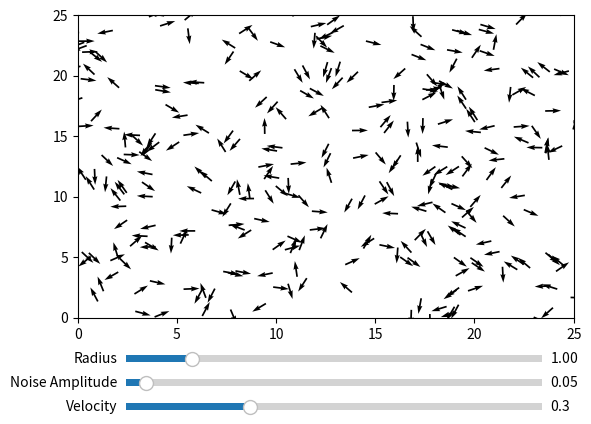

Here is the Python script that generated this plot:
import matplotlib.pyplot as plt
import numpy as np
import matplotlib.animation as animation
from scipy.spatial.distance import pdist, squareform


#defining the parameters
N = 300 
L = 25
density = N / (L**2)
v = 0.3 #speed
eta = 0.05 #noise amplitude
r = 1 #radius of neighbors

dt = 1

def initialize_things(L: float = L, N: float = N, v: float = v):
    """
    initializes positions, velocities, and orientations
    """
    initial_positions = np.random.uniform(0, L, (N, 2))
    initial_velocities = np.ones((N, 2)) * v #this is not really used, because the initial velocities is treated as a constant
    initial_orientations = np.random.normal(0, 2*np.pi, N)
    return initial_positions, initial_velocities, initial_orientations

initial_positions, initial_velocities, initial_orientations = initialize_things()

def order_parameter_va(orientations: np.ndarray):
    """
    Calculates the order parameter v_a based on the array of velocities/directions
    """
    v_x = np.cos(orientations)
    v_y = np.sin(orientations)
    va = np.sqrt((np.mean(v_x))**2 + (np.mean(v_y))**2)
    return va 

def update_efficient(num_iters:int, pos_0: np.ndarray = initial_positions, v:float = v, o_0:np.ndarray = initial_orientations, dt:float=dt, r:float = r, eta:float = eta, L:float = L):
    """
    Defines an (efficient) update rule and returns the positions and orientations at every iteration in num_iters
    """
    all_pos = []
    all_os = []
    for k in range(num_iters):
        dist = pdist(pos_0)
        #print(f"first dist shape = {dist.shape}")
        dist = squareform(dist)
        #print(f"seocnd dist shape = {dist.shape}")
        neighbors = dist <= r

        
        mean_angle = neighbors @ o_0 / np.sum(neighbors, axis = 1)

        noise = np.random.uniform(-eta, eta, len(o_0))

        o_0 = mean_angle + noise
        o_0 = np.mod(o_0, 2 * np.pi)

        vel = v * np.array([np.cos(o_0), np.sin(o_0)])
        pos_0 = pos_0 + dt * vel.T
        #periodic boundary
        pos_0 = np.mod(pos_0, L)

        all_pos.append(pos_0)
        all_os.append(o_0)

    return np.array(all_pos), np.array(all_os)

#this function is not used for the following computations
def update_for(num_iters:int, pos_0:np.ndarray = initial_positions, v:float = v, o_0:np.ndarray = initial_orientations, dt:float = dt, r:float = r, eta:float = eta, L:float = L):
    """
    Defines the (less efficient) update rule for the position and orientation of the birds. 
    Returns lists of the positions and orientations at every iteration. 
    """
    pos_0 = pos_0.copy()
    o_0 = o_0.copy()

    all_positions = []
    all_orientations = []
    for j in range(num_iters):
        mean_orientations = []

        #computing the average velocity parameter over the region Ri
        #need to find the other dudes that are in a circle of radius r away from you and take their velocities
        #the positions of the birds have 2 coordinates: x and y
        for i in range(N):
            x_bird, y_bird = pos_0[i, :]
            close_birds_pos = []
            indices_close = []
            for k, ps in enumerate(pos_0):
                if (ps[0] - x_bird) ** 2 + (ps[1] - y_bird) ** 2 < r:
                    close_birds_pos.append((ps[0], ps[1]))
                    indices_close.append(k)
            
            #now we have an array with the POSITIONS of the birds close to R, but we need their orientation
            close_orientations = o_0[np.array(indices_close)]

            #so now we take the avg of these close orientations
            mean_orientation = np.mean(close_orientations) #this is the mean orientation for bird i.
            mean_orientations.append(mean_orientation)

        mean_orientations = np.array(mean_orientations)
        
        #now we can update the orientation
        noise = np.random.uniform(-eta, eta, (N))
        o_0 = mean_orientations + noise

        #updating position
        pos_0[:, 0] = pos_0[:, 0] + v * np.cos(o_0) * dt  
        pos_0[:, 1] = pos_0[:, 1] + v * np.sin(o_0) * dt #velocity v stays constant

        #implementing periodic boundary conditions:
        pos_0 = np.mod(pos_0, L)

        #appending to the big list
        all_positions.append(pos_0)
        all_orientations.append(o_0)

    return np.array(all_positions), np.array(all_orientations)

def get_coords(num_iters:int):
    """
    Returns the x and y coordinates of each of the birds after num_iters iterations
    """
    pos, o0 = update_efficient(num_iters)
    x, y = pos[:, 0], pos[:, 1]
    return x, y

def run_simulation(num_frames:int, L:float = L, N:float = N, v:float = v):
    """
    Plots the animation of the boids on an L times L square for num_frames frames, with corresponding sliders
    """
    #figure, axis
    fig, ax = plt.subplots(1, 1)
    plt.subplots_adjust(bottom=0.25)

    #adding a slider for velocity
    ax_vel = plt.axes([0.2, 0.05, 0.65, 0.03]) 
    v0_min = 0
    v0_max = 1
    v0_step = 0.01
    slider_v0 = plt.Slider(ax_vel, "Velocity", v0_min, v0_max, valinit=v, valstep=v0_step)

    #slider for eta
    ax_eta = plt.axes([0.2, 0.1, 0.65, 0.03]) #for noise amplitude eta
    eta_min = 0
    eta_max = 1
    eta_step = 0.01
    slider_eta = plt.Slider(ax_eta, "Noise Amplitude", eta_min, eta_max, valinit=eta, valstep=eta_step)

    #slider for r
    ax_r = plt.axes([0.2, 0.15, 0.65, 0.03])
    r_min = 0
    r_max = L / 4
    r_step = 0.1
    slider_r = plt.Slider(ax_r, label = "Radius", valmin=r_min, valmax=r_max, valinit=r, valstep=r_step)


    def update_sliders(_):
        """
        Function that connects slider value with animation
        """
        nonlocal v, pos, ors, ani
    	# Pause animation
        ani.event_source.stop()
    	# Update parameters with sliders
        v0 = slider_v0.val
        et = slider_eta.val
        rad = slider_r.val
        pos, ors = update_efficient(num_frames, v=v0, eta = et, r=rad)
    	# Reinitialize the animation
        #ani = animation.FuncAnimation(fig, update_q, frames=pos.shape[0], interval=100, blit=True)
        plot_q.set_UVC(v0 * np.cos(ors[0]), v0 * np.sin(ors[0]))
        ani.event_source.start()

    slider_v0.on_changed(update_sliders)
    slider_eta.on_changed(update_sliders)
    slider_r.on_changed(update_sliders)

    x_arr = np.linspace(0, L, N) 
    y_arr = np.linspace(0, L, N)
    vs = np.zeros(N)

    #not quiver, just points
    #(plot_an,) = ax.plot(x_arr, y_arr, marker = "o", linestyle="None")

    # quiver 
    plot_q = ax.quiver(x_arr, y_arr, np.cos(vs), np.sin(vs), angles = "xy")

    pos, ors = update_efficient(num_frames)

    #def update_an(frame):
        #plot_an.set_xdata(pos[frame, :, 0])
        #plot_an.set_ydata(pos[frame, :, 1]) 
        #return plot_an,

    def update_q(frame):
        plot_q.set_offsets(pos[frame, :, :])
        plot_q.set_UVC(np.cos(ors[frame]), np.sin(ors[frame]))
        return plot_q,

    ani = animation.FuncAnimation(fig, update_q, frames=(ors.shape[0]), interval=100, blit=True)
    plt.xlabel("x")
    plt.ylabel("y")
    ax.set_xlim((0, L))
    ax.set_ylim((0, L))
    plt.show()


#control what plots are run
etavsorder = False
animatio = True

if __name__ == "__main__":

    #eta versus order parameter plot
    if etavsorder == True:
        etavals = np.linspace(0, 5, 30)
        orders = []
        for et in etavals:
            pos, orientation = update_efficient(100, v = v, eta = et)
            order = order_parameter_va(orientation)
            orders.append(order)
        plt.scatter(etavals, np.array(orders), color = "black")
        plt.plot(etavals, np.array(orders), color = "gray")
        plt.xlabel("eta")
        plt.ylabel("order parameter")
        plt.title("Noise (eta) Versus Order Parameter")
        plt.show()
    
    #animation
    if animatio == True:
        num_frames = 2000 #the animation will run for this number of frames. then, it restarts. 
        run_simulation(num_frames)
        
